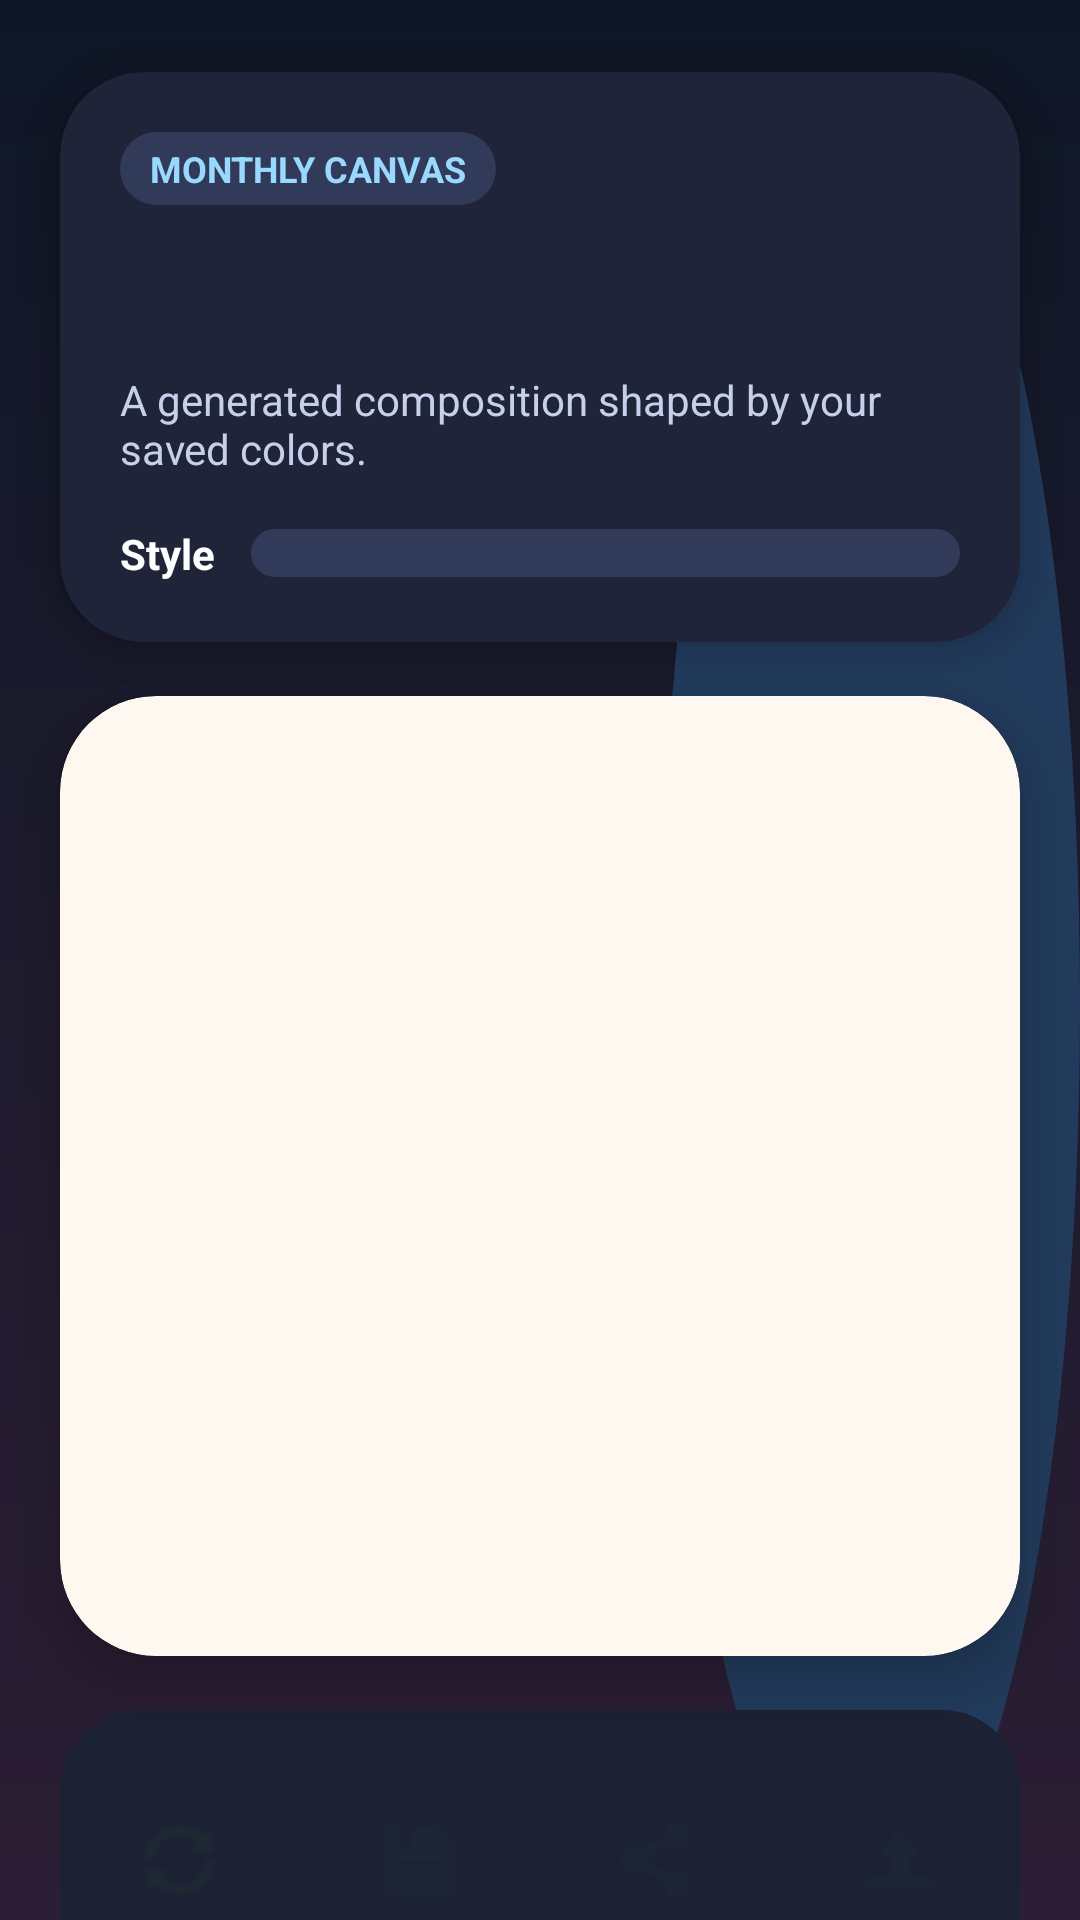

Write the Android layout XML for this screen, with the resource values it uses.
<!-- AndroidManifest.xml: application theme Theme.MoodMosaic -->
<!-- res/layout/activity_art.xml -->
<?xml version="1.0" encoding="utf-8"?>
<androidx.constraintlayout.widget.ConstraintLayout xmlns:android="http://schemas.android.com/apk/res/android"
    xmlns:app="http://schemas.android.com/apk/res-auto"
    xmlns:tools="http://schemas.android.com/tools"
    android:layout_width="match_parent"
    android:layout_height="match_parent"
    android:background="@drawable/art_screen_bg"
    tools:context=".ArtActivity">

    <androidx.cardview.widget.CardView
        android:id="@+id/artHeaderCard"
        android:layout_width="0dp"
        android:layout_height="wrap_content"
        android:layout_marginStart="20dp"
        android:layout_marginTop="24dp"
        android:layout_marginEnd="20dp"
        app:cardBackgroundColor="#1F2438"
        app:cardCornerRadius="28dp"
        app:cardElevation="6dp"
        app:layout_constraintEnd_toEndOf="parent"
        app:layout_constraintStart_toStartOf="parent"
        app:layout_constraintTop_toTopOf="parent">

        <LinearLayout
            android:layout_width="match_parent"
            android:layout_height="wrap_content"
            android:orientation="vertical"
            android:padding="20dp">

            <TextView
                android:layout_width="wrap_content"
                android:layout_height="wrap_content"
                android:background="@drawable/chip_bg_dark"
                android:paddingStart="10dp"
                android:paddingTop="4dp"
                android:paddingEnd="10dp"
                android:paddingBottom="4dp"
                android:text="@string/monthly_canvas"
                android:textColor="@color/sky"
                android:textSize="12sp"
                android:textStyle="bold" />

            <TextView
                android:id="@+id/artTitle"
                android:layout_width="wrap_content"
                android:layout_height="wrap_content"
                android:layout_marginTop="12dp"
                android:fontFamily="sans-serif-medium"
                android:textColor="@android:color/white"
                android:textSize="28sp"
                tools:text="April 2026" />

            <TextView
                android:layout_width="wrap_content"
                android:layout_height="wrap_content"
                android:layout_marginTop="6dp"
                android:text="@string/art_subtitle"
                android:textColor="#C6D0EB"
                android:textSize="14sp" />

            <LinearLayout
                android:layout_width="match_parent"
                android:layout_height="wrap_content"
                android:layout_marginTop="16dp"
                android:gravity="center_vertical"
                android:orientation="horizontal">

                <TextView
                    android:layout_width="wrap_content"
                    android:layout_height="wrap_content"
                    android:text="@string/art_style"
                    android:textColor="@android:color/white"
                    android:textStyle="bold" />

                <Spinner
                    android:id="@+id/styleSpinner"
                    android:layout_width="0dp"
                    android:layout_height="wrap_content"
                    android:layout_marginStart="12dp"
                    android:layout_weight="1"
                    android:background="@drawable/chip_bg_dark"
                    android:padding="8dp"
                    android:popupBackground="@color/hero_surface" />
            </LinearLayout>
        </LinearLayout>
    </androidx.cardview.widget.CardView>

    <androidx.cardview.widget.CardView
        android:id="@+id/artPreviewCard"
        android:layout_width="0dp"
        android:layout_height="0dp"
        android:layout_marginStart="20dp"
        android:layout_marginTop="18dp"
        android:layout_marginEnd="20dp"
        app:cardBackgroundColor="#FFF8F1"
        app:cardCornerRadius="32dp"
        app:cardElevation="10dp"
        app:layout_constraintDimensionRatio="1:1"
        app:layout_constraintEnd_toEndOf="parent"
        app:layout_constraintStart_toStartOf="parent"
        app:layout_constraintTop_toBottomOf="@id/artHeaderCard">

        <ImageView
            android:id="@+id/artPreview"
            android:layout_width="match_parent"
            android:layout_height="match_parent"
            android:contentDescription="@string/art_preview"
            android:padding="14dp"
            android:scaleType="fitCenter" />
    </androidx.cardview.widget.CardView>

    <LinearLayout
        android:id="@+id/artActions"
        android:layout_width="0dp"
        android:layout_height="wrap_content"
        android:layout_marginStart="20dp"
        android:layout_marginTop="18dp"
        android:layout_marginEnd="20dp"
        android:background="@drawable/art_actions_bg"
        android:padding="10dp"
        android:gravity="center"
        android:orientation="horizontal"
        app:layout_constraintEnd_toEndOf="parent"
        app:layout_constraintStart_toStartOf="parent"
        app:layout_constraintTop_toBottomOf="@id/artPreviewCard">

        <ImageButton
            android:id="@+id/regenerateButton"
            android:layout_width="64dp"
            android:layout_height="64dp"
            android:layout_margin="8dp"
            android:background="@drawable/round_button_bg_light"
            android:contentDescription="@string/regenerate_art"
            android:padding="16dp"
            android:src="@android:drawable/ic_popup_sync"
            android:tint="@color/ink" />

        <ImageButton
            android:id="@+id/saveButton"
            android:layout_width="64dp"
            android:layout_height="64dp"
            android:layout_margin="8dp"
            android:background="@drawable/round_button_bg_light"
            android:contentDescription="@string/save_art"
            android:padding="16dp"
            android:src="@android:drawable/ic_menu_save"
            android:tint="@color/ink" />

        <ImageButton
            android:id="@+id/shareButton"
            android:layout_width="64dp"
            android:layout_height="64dp"
            android:layout_margin="8dp"
            android:background="@drawable/round_button_bg_light"
            android:contentDescription="@string/share_art"
            android:padding="16dp"
            android:src="@android:drawable/ic_menu_share"
            android:tint="@color/ink" />

        <ImageButton
            android:id="@+id/exportButton"
            android:layout_width="64dp"
            android:layout_height="64dp"
            android:layout_margin="8dp"
            android:background="@drawable/round_button_bg_light"
            android:contentDescription="@string/export_options"
            android:padding="16dp"
            android:src="@android:drawable/ic_menu_upload"
            android:tint="@color/ink" />
    </LinearLayout>

</androidx.constraintlayout.widget.ConstraintLayout>
<!-- resources referenced by this layout -->
<resources>
  <color name="hero_surface">#FFF8F1</color>
  <color name="ink">#1D2833</color>
  <color name="sky">#99D8FF</color>
  <!-- drawable art_actions_bg (drawable) -->
  <?xml version="1.0" encoding="utf-8"?>
  <shape xmlns:android="http://schemas.android.com/apk/res/android"
      android:shape="rectangle">
      <corners android:radius="26dp" />
      <solid android:color="#1C2234" />
  </shape>
  <!-- drawable art_screen_bg (drawable) -->
  <?xml version="1.0" encoding="utf-8"?>
  <layer-list xmlns:android="http://schemas.android.com/apk/res/android">
      <item>
          <shape android:shape="rectangle">
              <gradient
                  android:angle="270"
                  android:startColor="#0F1726"
                  android:endColor="#2C1E34" />
          </shape>
      </item>
      <item android:left="220dp" android:top="30dp">
          <shape android:shape="oval">
              <size android:width="260dp" android:height="260dp" />
              <solid android:color="#223B5C" />
          </shape>
      </item>
  </layer-list>
  <!-- drawable chip_bg_dark (drawable) -->
  <?xml version="1.0" encoding="utf-8"?>
  <shape xmlns:android="http://schemas.android.com/apk/res/android"
      android:shape="rectangle">
      <corners android:radius="999dp" />
      <solid android:color="#313A58" />
  </shape>
  <string name="art_preview">Mood art preview</string>
  <string name="art_style">Style</string>
  <string name="art_subtitle">A generated composition shaped by your saved colors.</string>
  <string name="export_options">Export</string>
  <string name="monthly_canvas">MONTHLY CANVAS</string>
  <string name="regenerate_art">Regenerate art</string>
  <string name="save_art">Save art</string>
  <string name="share_art">Share art</string>
  <style name="Theme.MoodMosaic" parent="Theme.AppCompat.Light.NoActionBar">
          <item name="android:statusBarColor" tools:targetApi="l">@color/sand</item>
          <item name="android:navigationBarColor">@color/sand</item>
      </style>
  <color name="sand">#F4EFE6</color>
</resources>
